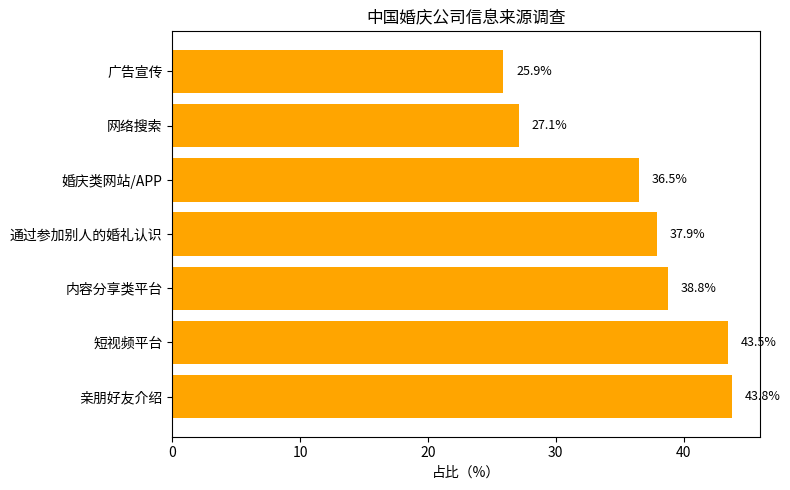

Write the Python code that produced this figure.
import matplotlib.pyplot as plt
import numpy as np

# 数据
sources = [
    "亲朋好友介绍", "短视频平台", "内容分享类平台", 
    "通过参加别人的婚礼认识", "婚庆类网站/APP", "网络搜索", "广告宣传"
]
proportions = [43.8, 43.5, 38.8, 37.9, 36.5, 27.1, 25.9]

y = np.arange(len(sources))

fig, ax = plt.subplots(figsize=(8, 5))
# 绘制水平柱状图
bars = ax.barh(y, proportions, color='orange')

# 添加数值标注
for i, proportion in enumerate(proportions):
    ax.text(proportion + 1, i, f'{proportion}%', va='center', ha='left', fontsize=9)

# 设置y轴刻度和标签
ax.set_yticks(y)
ax.set_yticklabels(sources)
ax.set_xlabel('占比（%）')
ax.set_title('中国婚庆公司信息来源调查')

plt.tight_layout()
plt.show()
